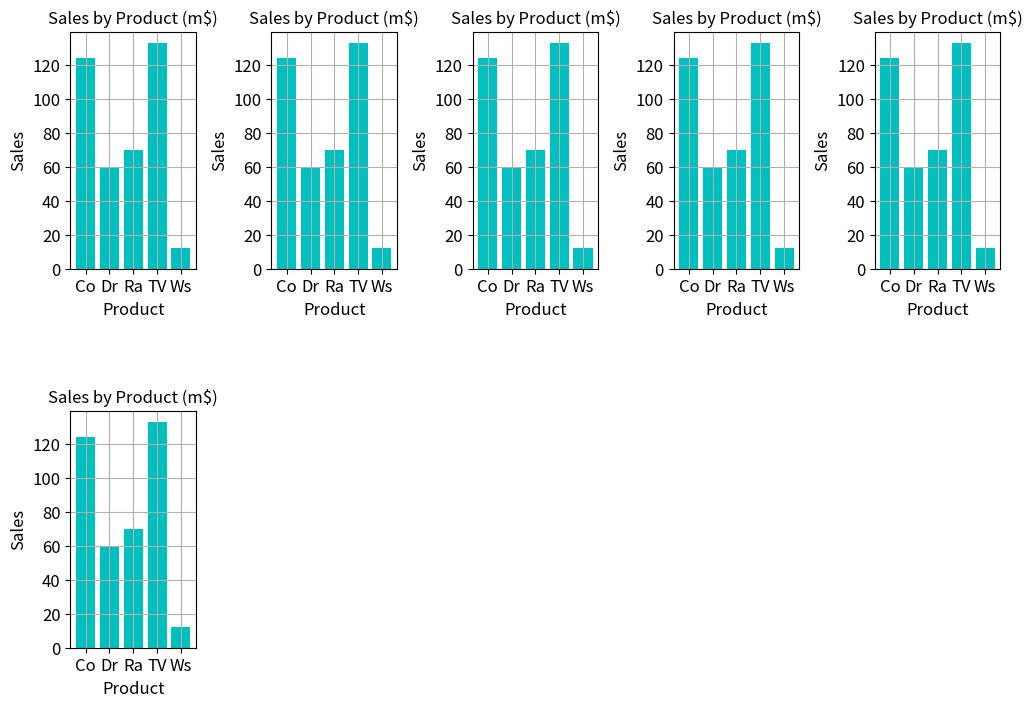

Python code for this plot:
import numpy as np
import matplotlib.pyplot as plt
 
def draw_barchart(x, y):
       """ 棒グラフを表示する関数
       引数：
       x -- x軸の値
       y -- y軸の値
       """
       # グラフの装飾
       plt.title("Sales by Product (m$)",
              fontsize = 12) # タイトル
       plt.xlabel("Product", fontsize = 12) # x軸ラベル
       plt.ylabel("Sales", fontsize = 12) # y軸ラベル
       plt.grid(True) # 目盛線の表示
       plt.tick_params(labelsize=12) # 目盛線のラベルサイズ
 
       # グラフの描画
       plt.bar(x, y, tick_label=x,
              align="center", color = "c") # 棒グラフの描画
 
def draw_piechart(x, y, c):
       """ 円グラフを表示する関数
       引数：
       x -- x軸の値
       y -- y軸の値
       c -- 指定色
       """
       # グラフの装飾
       plt.title("Sales by Product",
              fontsize = 12) # タイトル
       plt.rcParams['font.size'] = 12.0 # ラベルのフォント
 
       # グラフの描画
       plt.pie(y, labels=x, counterclock=True,
              autopct="%1.1f%%", colors=c) # 円グラフの描画
 
# データ準備
product_nm = np.array(["Co", "Dr", "Ra",
              "TV", "Ws"]) # 製品名の格納
sales = np.array([124, 60, 70, 133, 12]) # 売上の格納
pie_colors = ["r", "c", "b", "m", "y"] # 製品毎の色指定
 
# グラフの描画
plt.figure(figsize=(12, 8)) # (1)描画領域を指定
plt.subplots_adjust(wspace=0.6, hspace=0.6) # (2)間隔指定
 
plt.subplot(2, 5, 1) # (3)グラフ描画位置の指定
draw_barchart(product_nm, sales)
 
plt.subplot(2, 5, 2) # (3)グラフ描画位置の指定
draw_barchart(product_nm, sales)

plt.subplot(2, 5, 3) # (3)グラフ描画位置の指定
draw_barchart(product_nm, sales)
 
plt.subplot(2, 5, 4) # (3)グラフ描画位置の指定
draw_barchart(product_nm, sales)

plt.subplot(2, 5, 5) # (3)グラフ描画位置の指定
draw_barchart(product_nm, sales)

plt.subplot(2, 5, 6) # (3)グラフ描画位置の指定
draw_barchart(product_nm, sales)

plt.savefig("hello.png")
